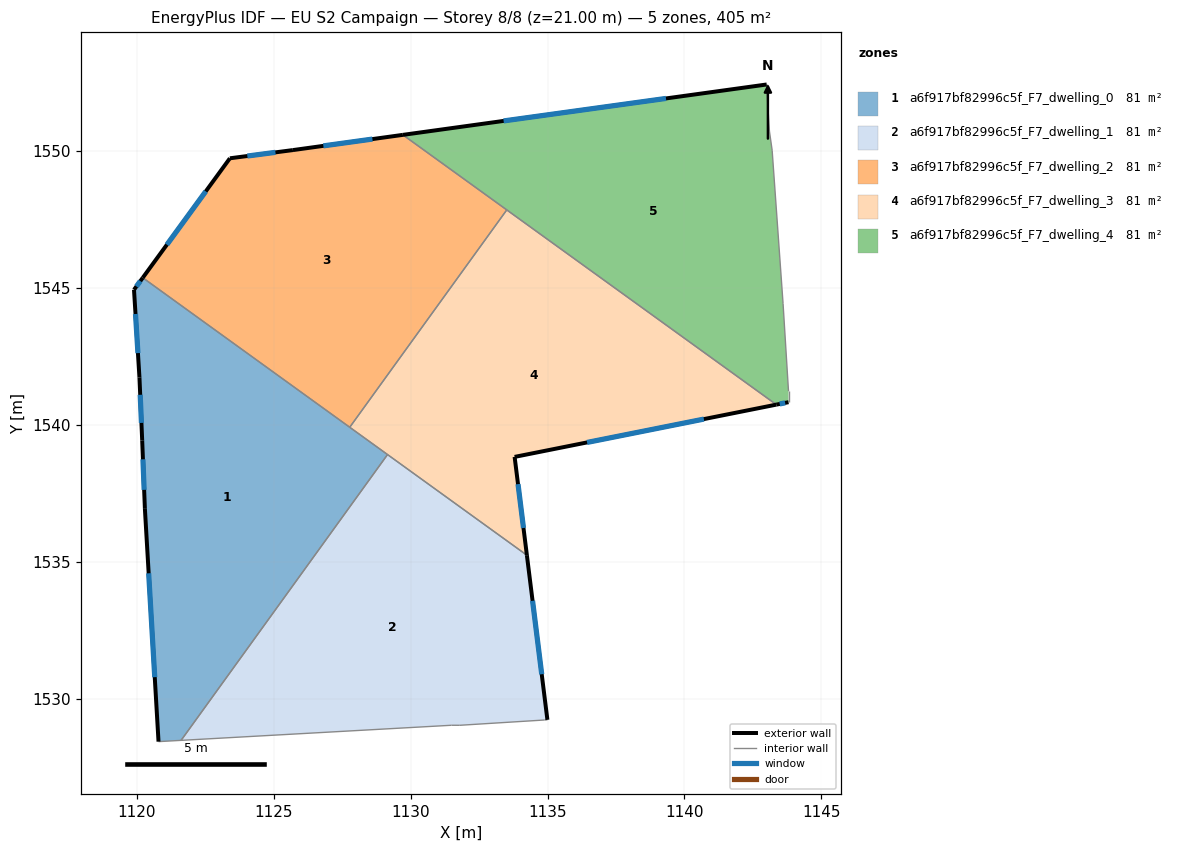
=== STOREY PLAN SPEC (per zone: floor XY polygon, exterior-wall plan segments, windows/doors) ===
zone 1: a6f917bf82996c5f_F7_dwelling_0  (81.0 m²)
  floor: (1129.15, 1538.92) (1121.61, 1528.47) (1120.79, 1528.43) (1120.29, 1536.93) (1120.19, 1539.43) (1120.09, 1541.74) (1119.89, 1544.94) (1120.21, 1545.38)
  exterior wall: (1120.21, 1545.38) – (1119.89, 1544.94)  [0.5 m]
    window: (1120.12, 1545.25) – (1119.98, 1545.06)  [0.3 m²]
  exterior wall: (1120.29, 1536.93) – (1120.79, 1528.43)  [8.5 m]
    window: (1120.42, 1534.58) – (1120.65, 1530.78)  [5.1 m²]
  exterior wall: (1120.19, 1539.43) – (1120.29, 1536.93)  [2.5 m]
    window: (1120.22, 1538.74) – (1120.26, 1537.62)  [1.5 m²]
  exterior wall: (1120.09, 1541.74) – (1120.19, 1539.43)  [2.3 m]
    window: (1120.12, 1541.10) – (1120.16, 1540.07)  [1.4 m²]
  exterior wall: (1119.89, 1544.94) – (1120.09, 1541.74)  [3.2 m]
    window: (1119.94, 1544.05) – (1120.03, 1542.62)  [1.9 m²]
  interior walls: 4
zone 2: a6f917bf82996c5f_F7_dwelling_1  (81.0 m²)
  floor: (1134.24, 1535.24) (1134.99, 1529.22) (1134.89, 1529.22) (1131.79, 1529.02) (1131.49, 1529.02) (1121.61, 1528.47) (1129.15, 1538.92)
  exterior wall: (1134.99, 1529.22) – (1134.24, 1535.24)  [6.1 m]
    window: (1134.79, 1530.89) – (1134.45, 1533.57)  [3.6 m²]
  interior walls: 6
zone 3: a6f917bf82996c5f_F7_dwelling_2  (81.0 m²)
  floor: (1133.51, 1547.86) (1127.77, 1539.91) (1120.21, 1545.38) (1123.39, 1549.74) (1125.69, 1550.04) (1129.71, 1550.60)
  exterior wall: (1123.39, 1549.74) – (1120.21, 1545.38)  [5.4 m]
    window: (1122.51, 1548.53) – (1121.09, 1546.58)  [3.2 m²]
  exterior wall: (1125.69, 1550.04) – (1123.39, 1549.74)  [2.3 m]
    window: (1125.06, 1549.96) – (1124.03, 1549.82)  [1.4 m²]
  exterior wall: (1129.71, 1550.60) – (1125.69, 1550.04)  [4.1 m]
    window: (1128.60, 1550.44) – (1126.81, 1550.19)  [2.4 m²]
  interior walls: 3
zone 4: a6f917bf82996c5f_F7_dwelling_3  (81.0 m²)
  floor: (1143.36, 1540.74) (1133.80, 1538.83) (1134.24, 1535.24) (1127.77, 1539.91) (1133.51, 1547.86)
  exterior wall: (1134.24, 1535.24) – (1133.80, 1538.83)  [3.6 m]
    window: (1134.12, 1536.23) – (1133.92, 1537.84)  [2.2 m²]
  exterior wall: (1133.80, 1538.83) – (1143.36, 1540.74)  [9.8 m]
    window: (1136.44, 1539.36) – (1140.71, 1540.21)  [5.8 m²]
  interior walls: 4
zone 5: a6f917bf82996c5f_F7_dwelling_4  (81.0 m²)
  floor: (1143.01, 1552.44) (1143.01, 1552.34) (1143.11, 1550.74) (1143.21, 1550.04) (1143.61, 1544.43) (1143.81, 1541.23) (1143.81, 1540.83) (1143.36, 1540.74) (1129.71, 1550.60)
  exterior wall: (1143.36, 1540.74) – (1143.81, 1540.83)  [0.5 m]
    window: (1143.48, 1540.76) – (1143.68, 1540.80)  [0.3 m²]
  exterior wall: (1143.01, 1552.44) – (1129.71, 1550.60)  [13.4 m]
    window: (1139.33, 1551.93) – (1133.39, 1551.11)  [8.0 m²]
  interior walls: 8

=== DERIVED (storey summary) ===
Building: EU S2 Campaign
Storey: 8 of 8  (floor level z = 21.00 m)
Storey gross floor area: 405.2 m²
Zones on this storey: 5
  - a6f917bf82996c5f_F7_dwelling_0: floor 81.0 m²; exterior wall 17.1 m (51.2 m²); 5 window(s) 10.2 m²; WWR 19.9%
  - a6f917bf82996c5f_F7_dwelling_1: floor 81.0 m²; exterior wall 6.1 m (18.2 m²); 1 window(s) 3.6 m²; WWR 19.9%
  - a6f917bf82996c5f_F7_dwelling_2: floor 81.0 m²; exterior wall 11.8 m (35.3 m²); 3 window(s) 7.0 m²; WWR 19.9%
  - a6f917bf82996c5f_F7_dwelling_3: floor 81.0 m²; exterior wall 13.4 m (40.1 m²); 2 window(s) 8.0 m²; WWR 19.9%
  - a6f917bf82996c5f_F7_dwelling_4: floor 81.0 m²; exterior wall 13.9 m (41.6 m²); 2 window(s) 8.3 m²; WWR 19.9%
Zone adjacency (shared interzone walls):
  - a6f917bf82996c5f_F7_dwelling_0 ↔ a6f917bf82996c5f_F7_dwelling_1
  - a6f917bf82996c5f_F7_dwelling_0 ↔ a6f917bf82996c5f_F7_dwelling_2
  - a6f917bf82996c5f_F7_dwelling_0 ↔ a6f917bf82996c5f_F7_dwelling_3
  - a6f917bf82996c5f_F7_dwelling_1 ↔ a6f917bf82996c5f_F7_dwelling_3
  - a6f917bf82996c5f_F7_dwelling_2 ↔ a6f917bf82996c5f_F7_dwelling_3
  - a6f917bf82996c5f_F7_dwelling_2 ↔ a6f917bf82996c5f_F7_dwelling_4
  - a6f917bf82996c5f_F7_dwelling_3 ↔ a6f917bf82996c5f_F7_dwelling_4